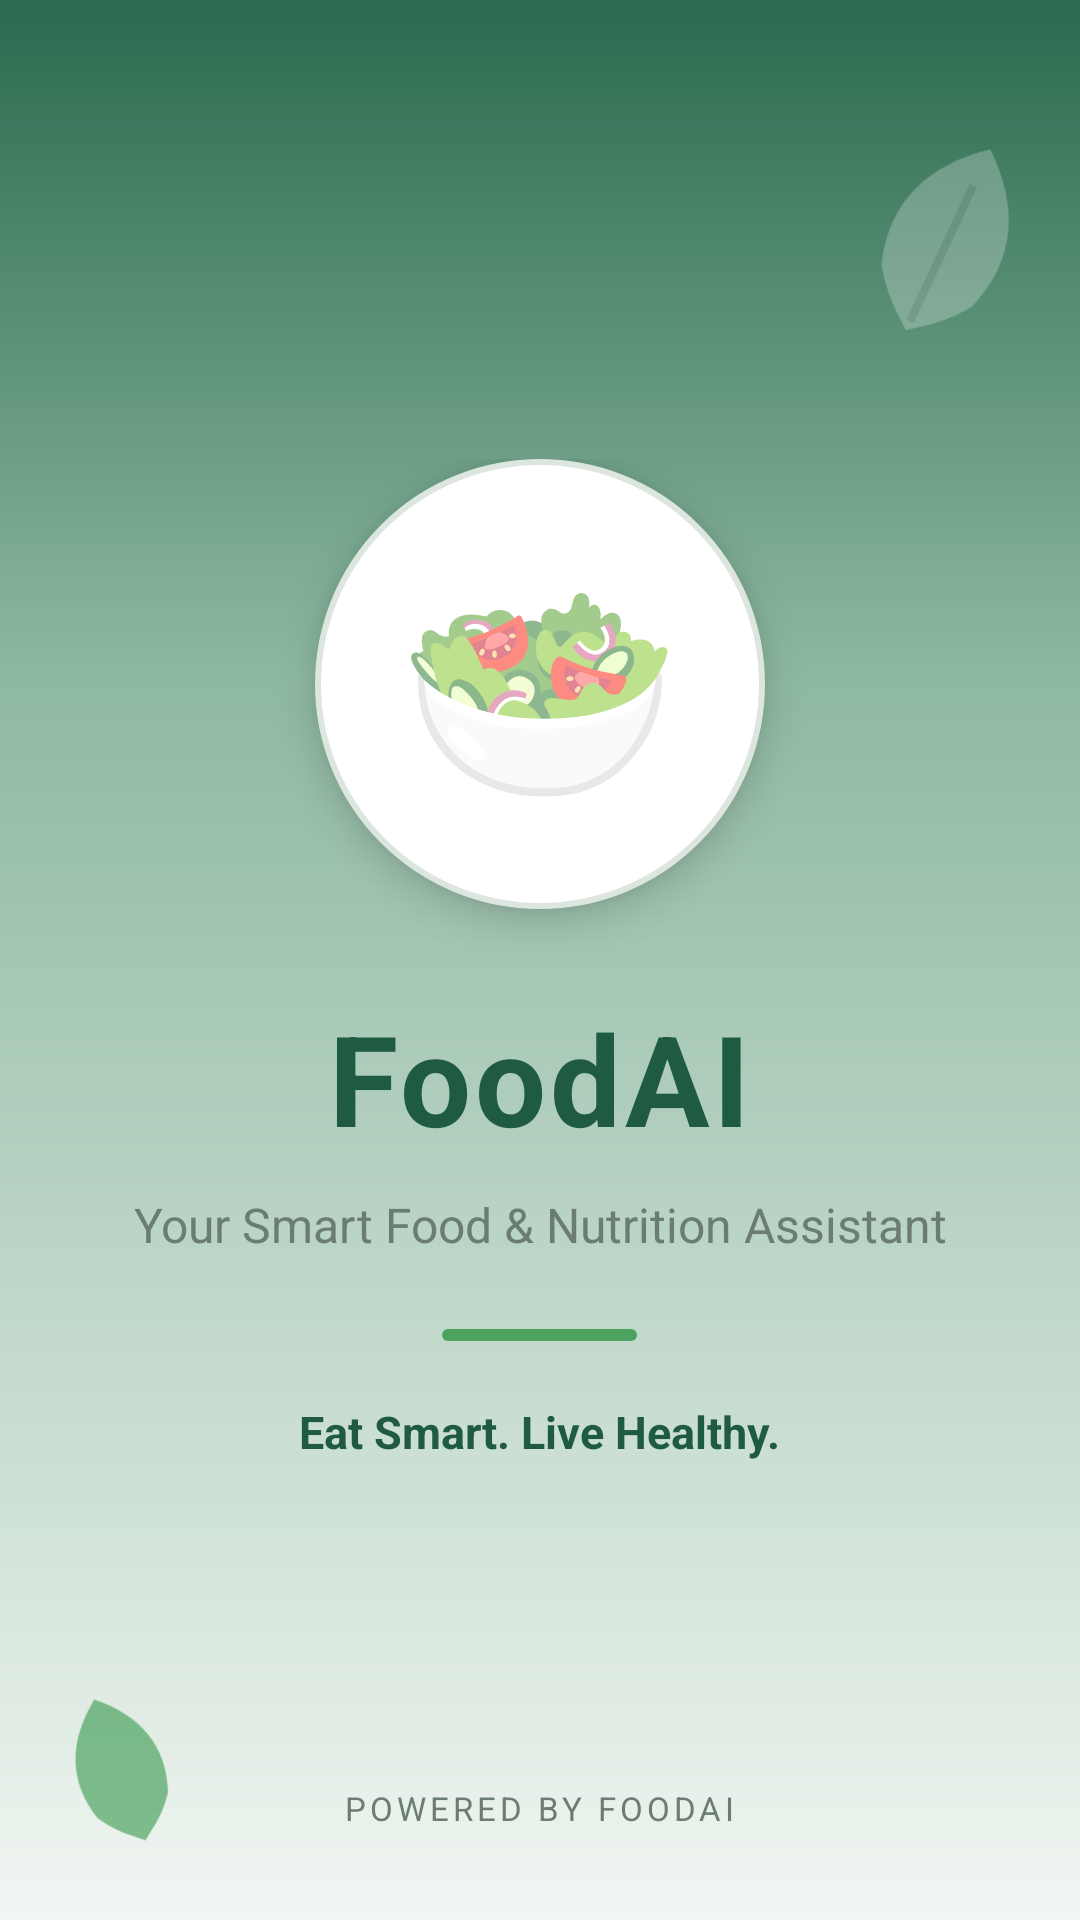

Produce the Android XML layout that renders to this screen, including the resource entries it uses.
<!-- AndroidManifest.xml: application theme Theme.FoodAI -->
<!-- res/layout/activity_splash.xml -->
<?xml version="1.0" encoding="utf-8"?>
<androidx.constraintlayout.widget.ConstraintLayout
    xmlns:android="http://schemas.android.com/apk/res/android"
    xmlns:app="http://schemas.android.com/apk/res-auto"
    android:layout_width="match_parent"
    android:layout_height="match_parent"
    android:background="@drawable/bg_gradient_top">


    
    <ImageView
        android:layout_width="80dp"
        android:layout_height="80dp"
        android:layout_marginTop="40dp"
        android:layout_marginEnd="4dp"
        android:alpha="0.25"
        android:rotation="25"
        android:src="@drawable/ic_leaf"
        app:layout_constraintEnd_toEndOf="parent"
        app:layout_constraintTop_toTopOf="parent" />

    
    <ImageView
        android:layout_width="60dp"
        android:layout_height="60dp"
        android:layout_marginStart="10dp"
        android:layout_marginBottom="20dp"
        android:alpha="0.7"
        android:rotation="-20"
        android:src="@drawable/ic_leaf"
        app:tint="@color/green_check"
        app:layout_constraintStart_toStartOf="parent"
        app:layout_constraintBottom_toBottomOf="parent" />


    
    <LinearLayout
        android:id="@+id/splashContent"
        android:layout_width="match_parent"
        android:layout_height="wrap_content"
        android:gravity="center"
        android:orientation="vertical"
        android:padding="28dp"
        app:layout_constraintTop_toTopOf="parent"
        app:layout_constraintBottom_toBottomOf="parent"
        app:layout_constraintStart_toStartOf="parent"
        app:layout_constraintEnd_toEndOf="parent">

        <FrameLayout
            android:layout_width="150dp"
            android:layout_height="150dp"
            android:background="@drawable/splash_circle"
            android:elevation="8dp">

            <TextView
                android:layout_width="match_parent"
                android:layout_height="match_parent"
                android:gravity="center"
                android:text="🥗"
                android:textSize="76sp" />

        </FrameLayout>

        <TextView
            android:layout_width="wrap_content"
            android:layout_height="wrap_content"
            android:layout_marginTop="28dp"
            android:text="FoodAI"
            android:textColor="@color/green_dark"
            android:textSize="42sp"
            android:textStyle="bold"
            android:letterSpacing="0.03" />

        <TextView
            android:layout_width="280dp"
            android:layout_height="wrap_content"
            android:layout_marginTop="10dp"
            android:gravity="center"
            android:text="Your Smart Food &amp; Nutrition Assistant"
            android:textColor="@color/text_grey"
            android:textSize="16sp"
            android:lineSpacingExtra="4dp" />

        <View
            android:layout_width="65dp"
            android:layout_height="4dp"
            android:layout_marginTop="24dp"
            android:background="@drawable/splash_line" />

        <TextView
            android:layout_width="wrap_content"
            android:layout_height="wrap_content"
            android:layout_marginTop="20dp"
            android:text="Eat Smart. Live Healthy."
            android:textColor="@color/green_dark"
            android:textSize="15sp"
            android:textStyle="bold" />

    </LinearLayout>

    
    <TextView
        android:layout_width="wrap_content"
        android:layout_height="wrap_content"
        android:layout_marginBottom="30dp"
        android:text="POWERED BY FOODAI"
        android:textColor="@color/text_grey"
        android:textSize="11sp"
        android:letterSpacing="0.12"
        app:layout_constraintBottom_toBottomOf="parent"
        app:layout_constraintStart_toStartOf="parent"
        app:layout_constraintEnd_toEndOf="parent" />

</androidx.constraintlayout.widget.ConstraintLayout>
<!-- resources referenced by this layout -->
<resources>
  <color name="green_check">#4CA35F</color>
  <color name="green_dark">#1F5B43</color>
  <color name="text_grey">#6B7C74</color>
  <!-- drawable bg_gradient_top (drawable) -->
  <?xml version="1.0" encoding="utf-8"?>
  <shape xmlns:android="http://schemas.android.com/apk/res/android" android:shape="rectangle">
      <gradient
          android:angle="270"
          android:startColor="#2A6A4E"
          android:centerColor="#8DB8A0"
          android:endColor="#F1F6F2"
          android:centerY="0.35" />
  </shape>
  <!-- drawable ic_leaf (drawable) -->
  <vector xmlns:android="http://schemas.android.com/apk/res/android"
      android:width="48dp" android:height="48dp" android:viewportWidth="24" android:viewportHeight="24">
      <path android:fillColor="#FFFFFF" android:pathData="M12,2C7,6 5,11 7,17C9,20 11,21 12,22C13,21 15,20 17,17C19,11 17,6 12,2Z" />
      <path
          android:pathData="M12,6L12,21"
          android:strokeColor="#40000000"
          android:strokeWidth="0.8" />
  </vector>
  <!-- drawable splash_circle (drawable) -->
  <?xml version="1.0" encoding="utf-8"?>
  <shape xmlns:android="http://schemas.android.com/apk/res/android"
      android:shape="oval">
  
      <solid android:color="@color/white" />
  
      <stroke
          android:width="2dp"
          android:color="@color/divider" />
  
  </shape>
  <!-- drawable splash_line (drawable) -->
  <?xml version="1.0" encoding="utf-8"?>
  <shape xmlns:android="http://schemas.android.com/apk/res/android"
      android:shape="rectangle">
  
      <corners android:radius="10dp" />
  
      <solid android:color="@color/green_check" />
  
  </shape>
  <style name="Theme.FoodAI" parent="Base.Theme.FoodAI" />
  <color name="white">#FFFFFF</color>
  <color name="divider">#DCE6DF</color>
  <style name="Base.Theme.FoodAI" parent="Theme.MaterialComponents.DayNight.NoActionBar">
      </style>
</resources>
